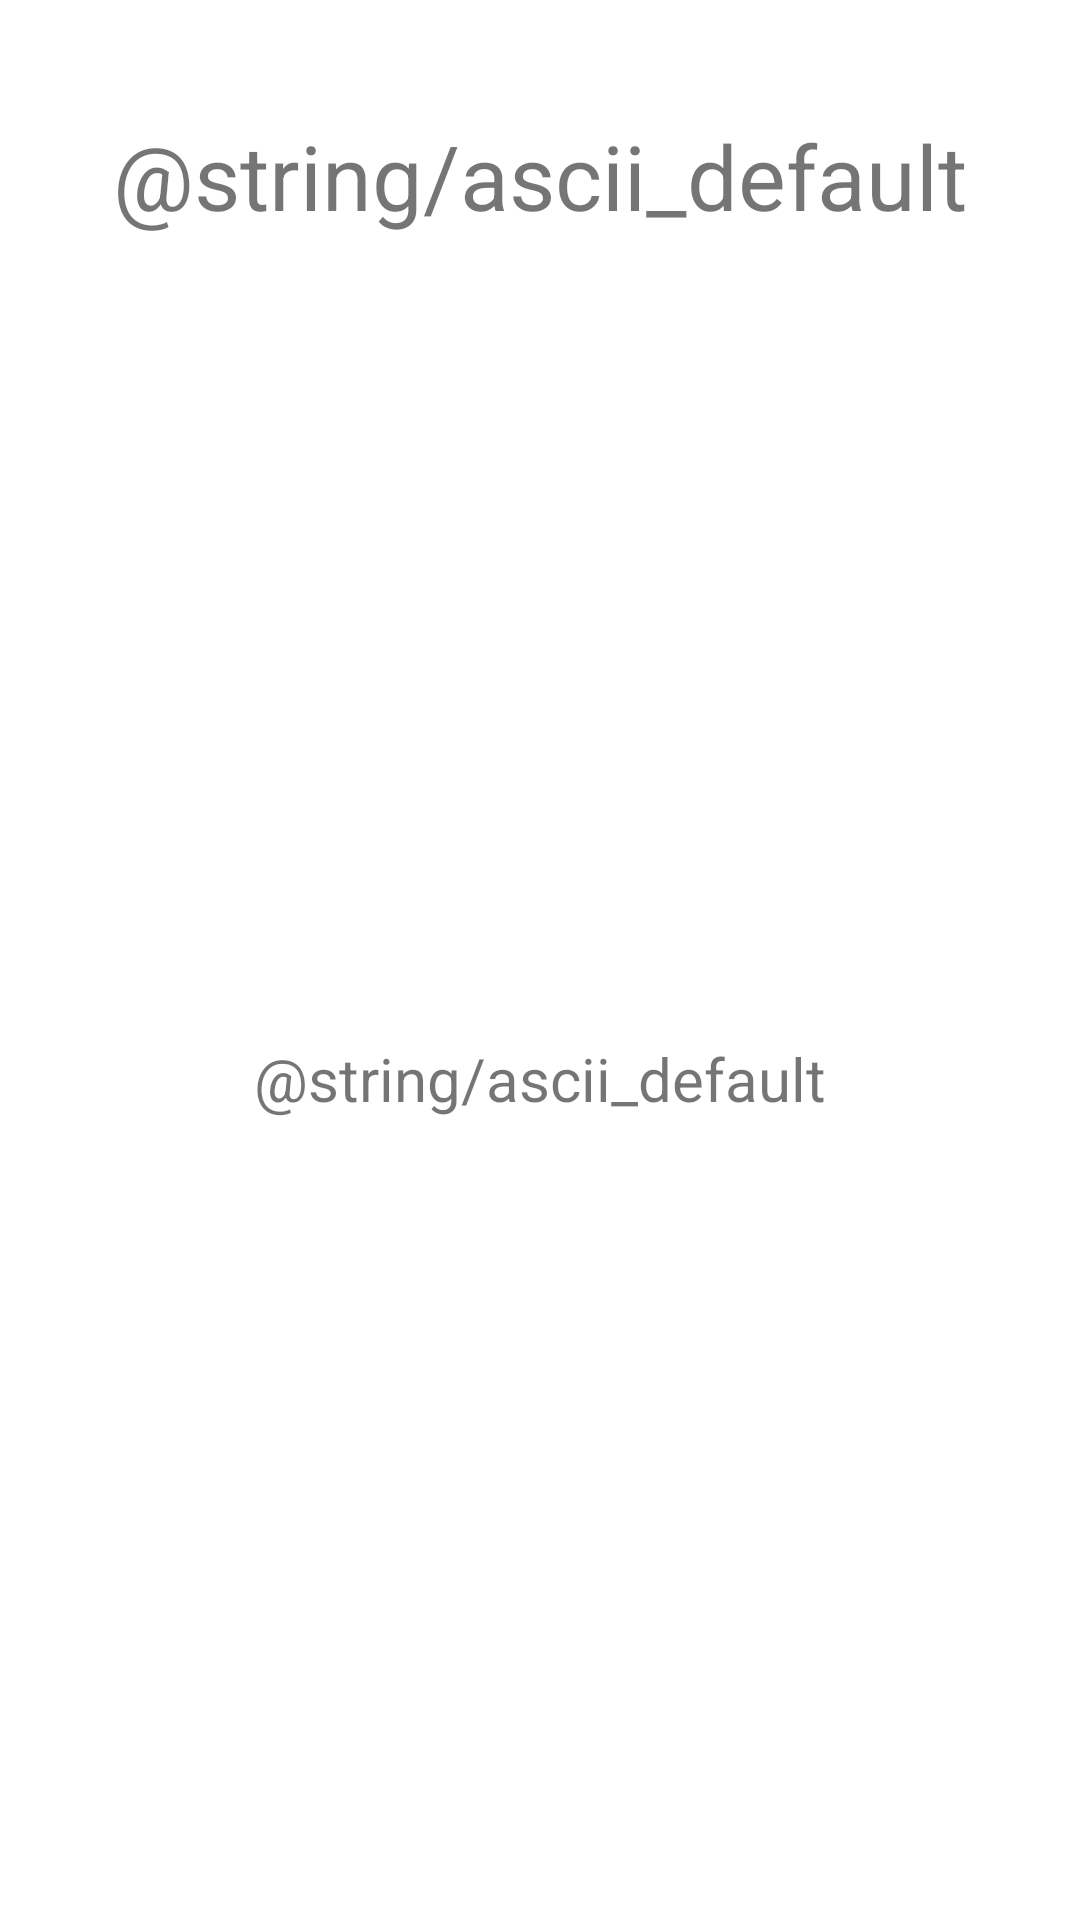

This screen was rendered from an Android layout file. Write that file and the resources it references.
<!-- AndroidManifest.xml: application theme Theme.WhatFood -->
<!-- res/layout/activity_food_recipe.xml -->
<?xml version="1.0" encoding="utf-8"?>
<androidx.constraintlayout.widget.ConstraintLayout xmlns:android="http://schemas.android.com/apk/res/android"
    xmlns:app="http://schemas.android.com/apk/res-auto"
    xmlns:tools="http://schemas.android.com/tools"
    android:layout_width="match_parent"
    android:layout_height="match_parent"
    tools:context=".FoodRecipeActivity">

    <TextView
        android:id="@+id/foodNameInEdit"
        android:layout_width="wrap_content"
        android:layout_height="wrap_content"
        android:text="@string/ascii_default"
        android:textSize="30sp"
        app:layout_constraintBottom_toBottomOf="parent"
        app:layout_constraintEnd_toEndOf="parent"
        app:layout_constraintStart_toStartOf="parent"
        app:layout_constraintTop_toTopOf="parent"
        app:layout_constraintVertical_bias="0.064"
        />

    <TextView
        android:id="@+id/recipeInEdit"
        android:layout_width="wrap_content"
        android:layout_height="wrap_content"
        android:text="@string/ascii_default"
        android:textSize="20sp"
        app:layout_constraintBottom_toBottomOf="parent"
        app:layout_constraintEnd_toEndOf="parent"
        app:layout_constraintStart_toStartOf="parent"
        app:layout_constraintTop_toBottomOf="@+id/foodNameInEdit" />
</androidx.constraintlayout.widget.ConstraintLayout>
<!-- resources referenced by this layout -->
<resources>
  <style name="Theme.WhatFood" parent="Theme.MaterialComponents.DayNight.DarkActionBar">
          
          <item name="colorPrimary">@color/red</item>
          <item name="colorPrimaryVariant">@color/red</item>
          <item name="colorOnPrimary">@color/white</item>
          
          <item name="colorSecondary">@color/teal_200</item>
          <item name="colorSecondaryVariant">@color/teal_700</item>
          <item name="colorOnSecondary">@color/black</item>
          
          <item name="android:statusBarColor" tools:targetApi="l">?attr/colorPrimaryVariant</item>
          
      </style>
  <color name="red">#E84D4D</color>
  <color name="white">#FFFFFFFF</color>
  <color name="teal_200">#FF03DAC5</color>
  <color name="teal_700">#FF018786</color>
  <color name="black">#FF000000</color>
</resources>
